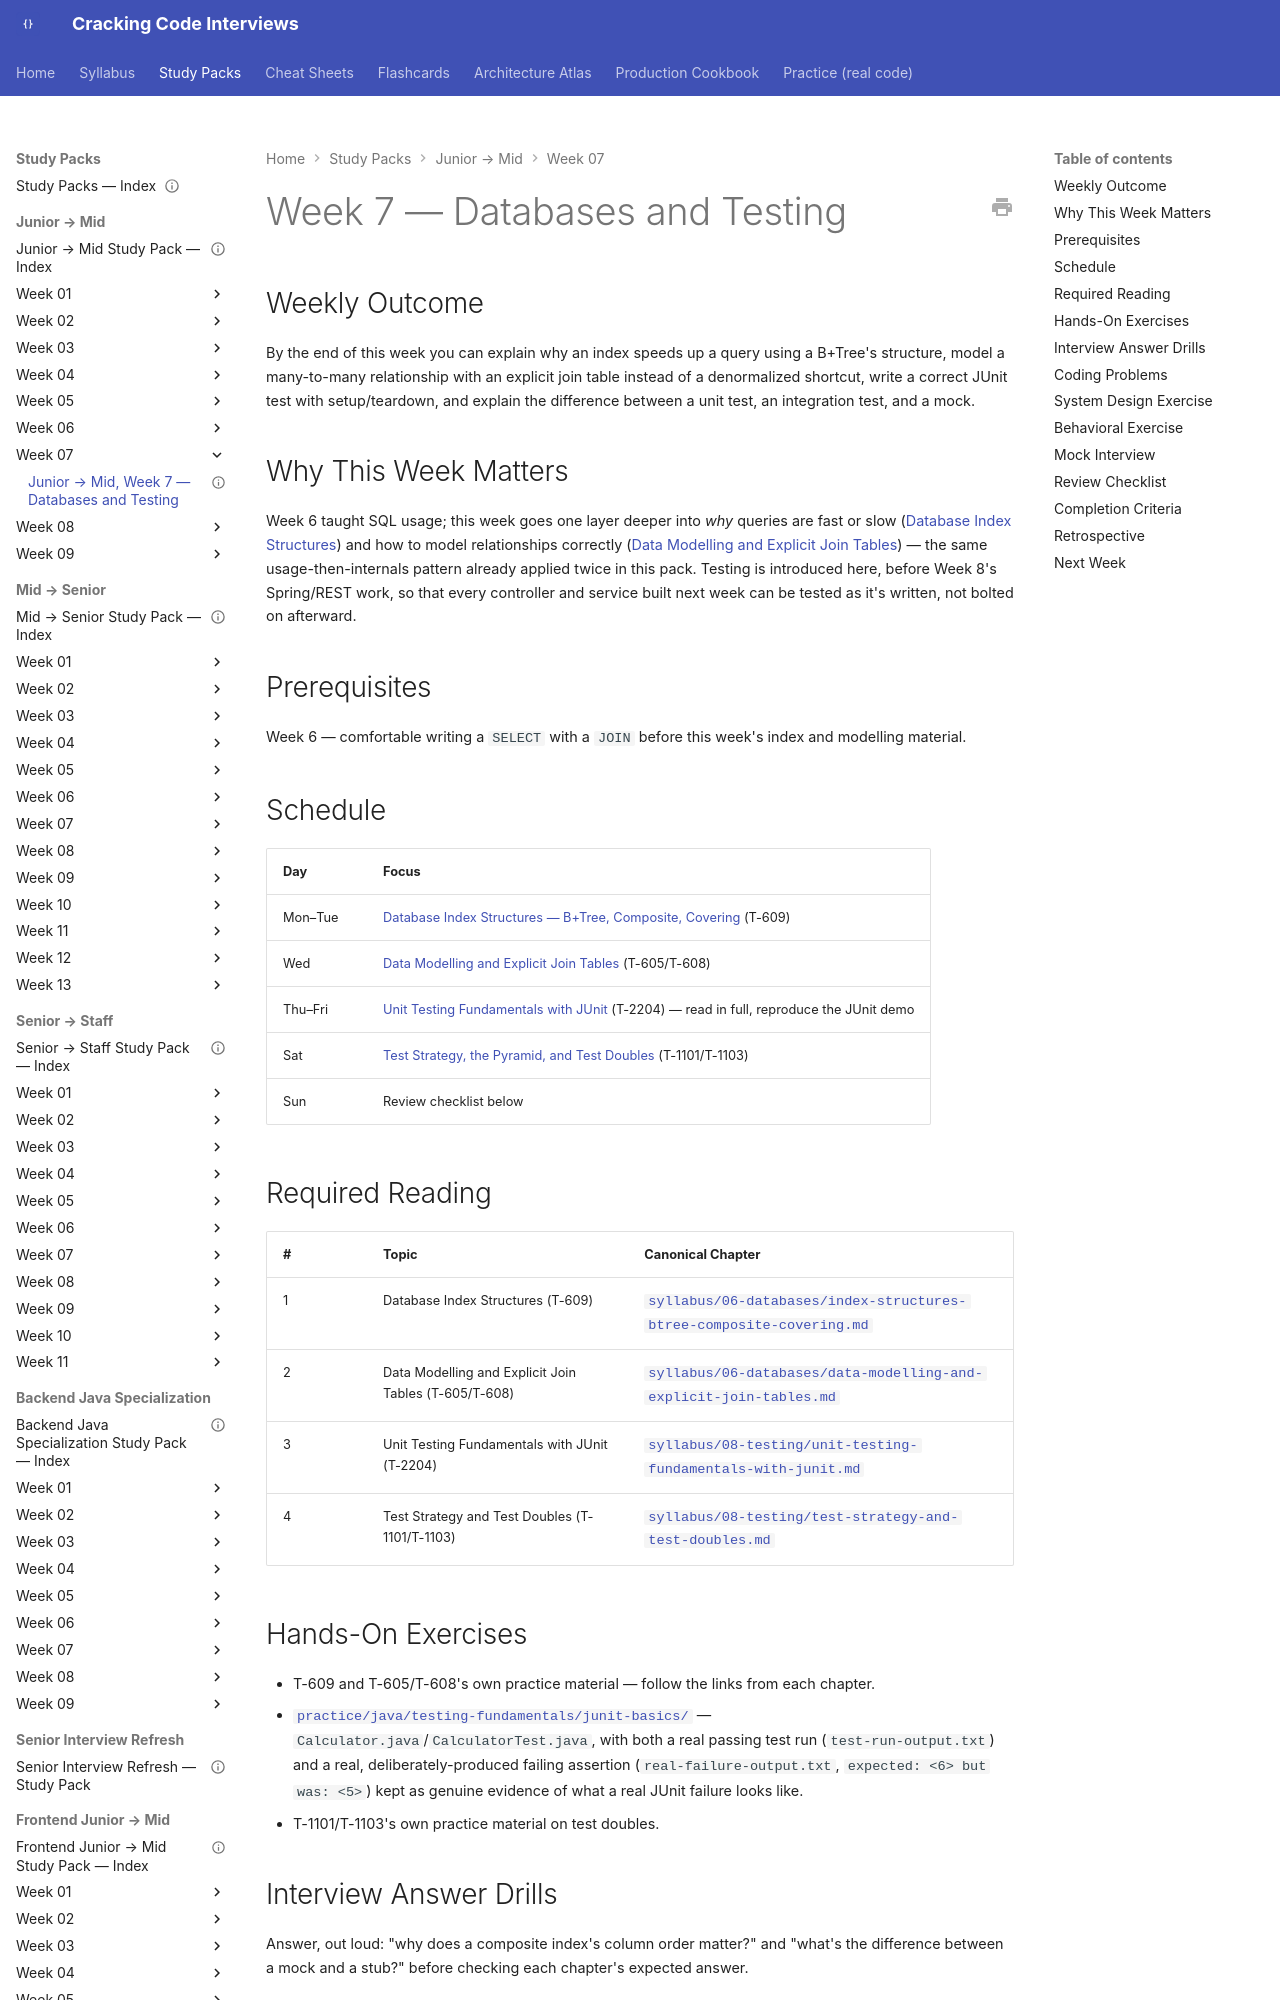

repository: JuanMelendres/cracking-code-interviews · page: study-packs/junior-to-mid/week-07/index.html · generator: mkdocs

---
title: "Junior → Mid, Week 7 — Databases and Testing"
document_type: study-pack
week: 7
track: junior-to-mid
status: draft
estimated_hours: 8
---

# Week 7 — Databases and Testing

## Weekly Outcome

By the end of this week you can explain why an index speeds up a query using a B+Tree's structure, model a many-to-many relationship with an explicit join table instead of a denormalized shortcut, write a correct JUnit test with setup/teardown, and explain the difference between a unit test, an integration test, and a mock.

## Why This Week Matters

Week 6 taught SQL usage; this week goes one layer deeper into *why* queries are fast or slow ([Database Index Structures](../../../syllabus/06-databases/index-structures-btree-composite-covering.md)) and how to model relationships correctly ([Data Modelling and Explicit Join Tables](../../../syllabus/06-databases/data-modelling-and-explicit-join-tables.md)) — the same usage-then-internals pattern already applied twice in this pack. Testing is introduced here, before Week 8's Spring/REST work, so that every controller and service built next week can be tested as it's written, not bolted on afterward.

## Prerequisites

Week 6 — comfortable writing a `SELECT` with a `JOIN` before this week's index and modelling material.

## Schedule

| Day | Focus |
|---|---|
| Mon–Tue | [Database Index Structures — B+Tree, Composite, Covering](../../../syllabus/06-databases/index-structures-btree-composite-covering.md) (T-609) |
| Wed | [Data Modelling and Explicit Join Tables](../../../syllabus/06-databases/data-modelling-and-explicit-join-tables.md) (T-605/T-608) |
| Thu–Fri | [Unit Testing Fundamentals with JUnit](../../../syllabus/08-testing/unit-testing-fundamentals-with-junit.md) (T-2204) — read in full, reproduce the JUnit demo |
| Sat | [Test Strategy, the Pyramid, and Test Doubles](../../../syllabus/08-testing/test-strategy-and-test-doubles.md) (T-1101/T-1103) |
| Sun | Review checklist below |
